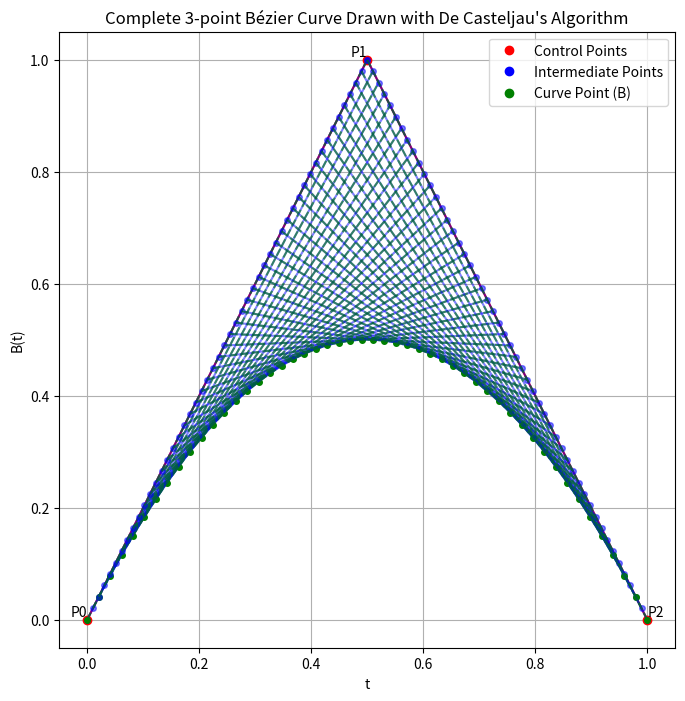

Write Python code to recreate this figure.
import matplotlib.pyplot as plt
import numpy as np
from matplotlib.legend_handler import HandlerBase

P0 = np.array([0, 0])
P1 = np.array([0.5, 1])
P2 = np.array([1, 0])

def lerp(A, B, t):
    return (1 - t) * A + t * B


fig, ax = plt.subplots(figsize=(8, 8))

ax.plot([P0[0], P1[0], P2[0]], [P0[1], P1[1], P2[1]], 'ro-', label='Control Points')
ax.text(P0[0], P0[1], 'P0', verticalalignment='bottom', horizontalalignment='right')
ax.text(P1[0], P1[1], 'P1', verticalalignment='bottom', horizontalalignment='right')
ax.text(P2[0], P2[1], 'P2', verticalalignment='bottom', horizontalalignment='left')

ax.plot([P0[0], P1[0]], [P0[1], P1[1]], 'b--', alpha=0.3)
ax.plot([P1[0], P2[0]], [P1[1], P2[1]], 'b--', alpha=0.3)

for t in np.linspace(0, 1.0, 50):
    Q0 = lerp(P0, P1, t)  
    Q1 = lerp(P1, P2, t)  
    B = lerp(Q0, Q1, t)   

    ax.plot([Q0[0], Q1[0]], [Q0[1], Q1[1]], 'bo-', alpha=0.5, label='Intermediate Points', markersize=4)
    ax.plot(B[0], B[1], 'go', label="Point on Curve (B)", markersize=4)

    ax.plot([Q0[0], Q1[0]], [Q0[1], Q1[1]], 'g--', alpha=0.6)


class MarkerHandler(HandlerBase):
    def create_artists(self, legend, tup,xdescent, ydescent,
                        width, height, fontsize,trans):
        return [plt.Line2D([width/2], [height/2.],linestyle='',
                       marker=tup[1],color=tup[0], transform=trans)]
    
list_color  = ["red", "blue", "green"]
list_mak    = ["o","o","o"]
list_lab    = ['Control Points', 'Intermediate Points', 'Curve Point (B)']

ax.legend(list(zip(list_color,list_mak)), list_lab, 
          handler_map={tuple:MarkerHandler()}) 

ax.set_title("Complete 3-point Bézier Curve Drawn with De Casteljau's Algorithm")

ax.set_xlabel("t")
ax.set_ylabel("B(t)")
ax.set_aspect('equal')
plt.grid(True)
plt.savefig('de_casteljau.png')
plt.show()

